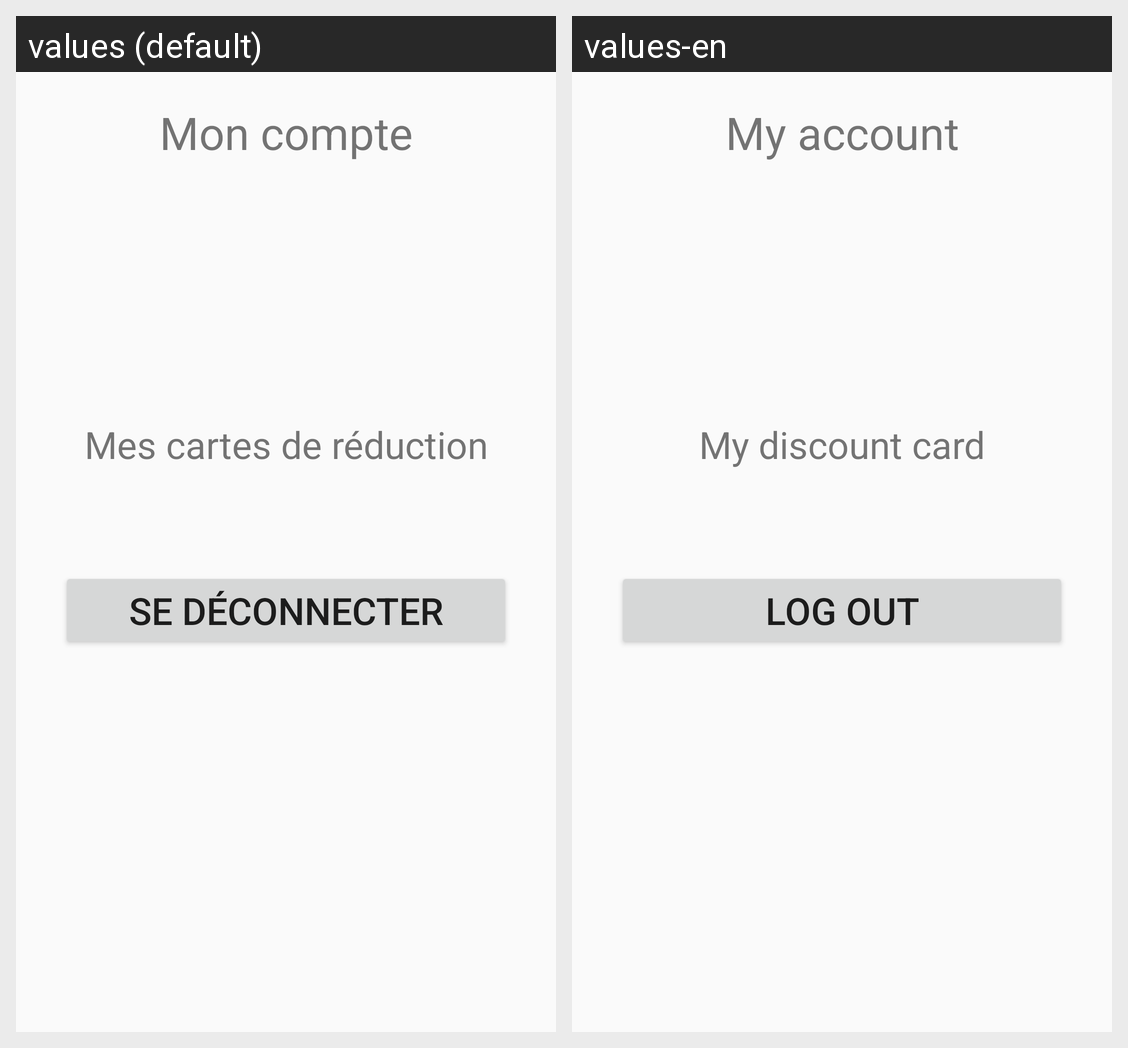

Locale-by-locale string values for the Android screen shown in this grid:
Android screen res/layout/fragment_user_account.xml rendered under 2 locales, left to right: values (default), values-en. Device: Nexus 5 (rendered at 1080×1920; each locale shown at half size, 540×960, under a caption strip naming it); theme Theme.SLCB.
Strings drawn on this screen, with the default value and each locale's value (text and hints the layout hard-codes, and strings that could not be matched under every locale, appear in the picture but are not listed):

account_title
  values: Mon compte
  values-en: My account

my_discounts
  values: Mes cartes de réduction
  values-en: My discount card

deconnect
  values: Se déconnecter
  values-en: Log out
